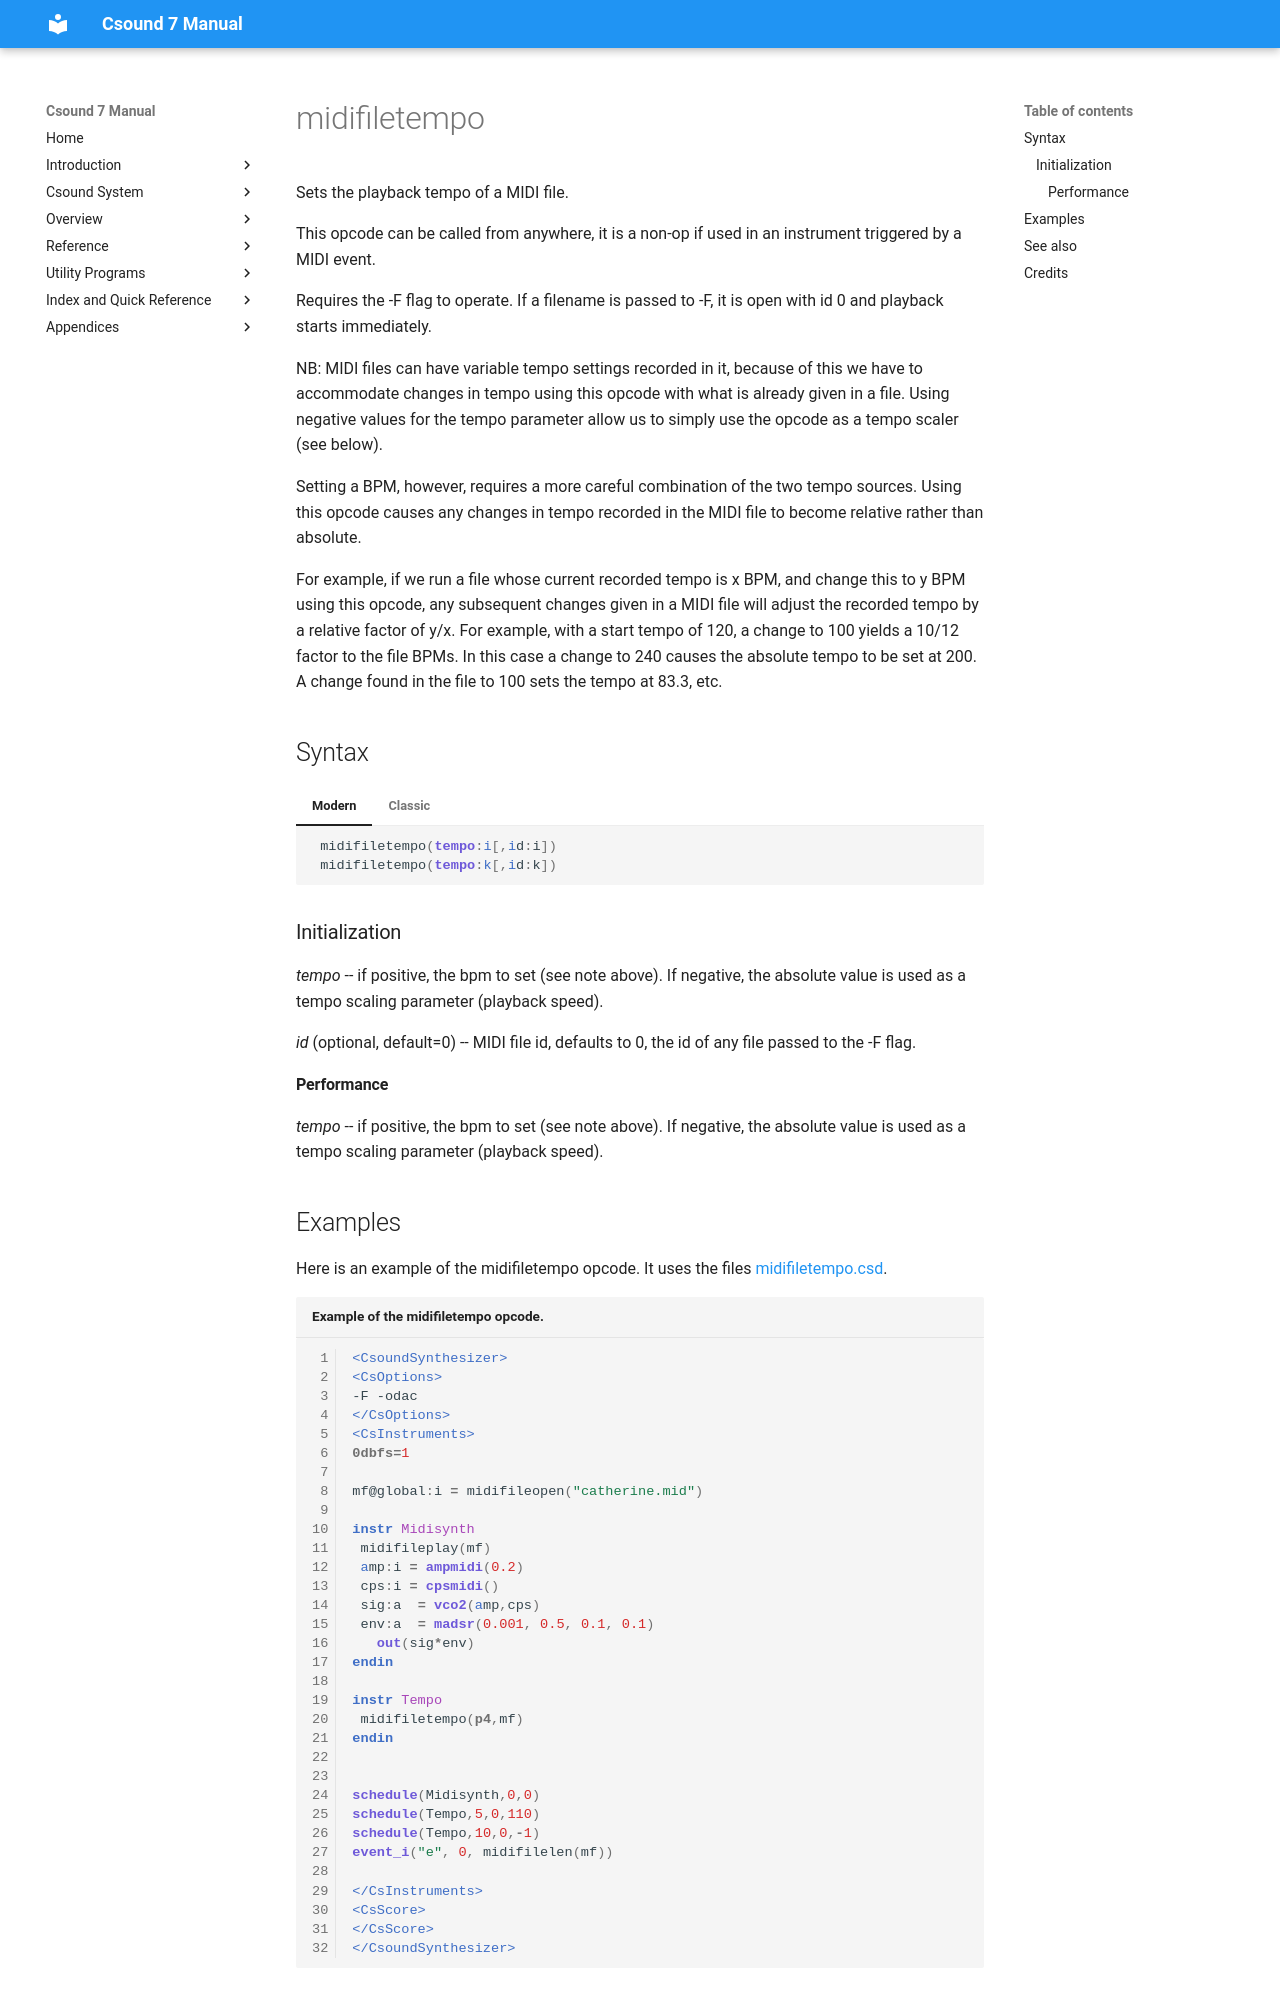

repository: csound/manual · page: opcodes/midifiletempo/index.html · generator: mkdocs

<!--
id:midifiletempo
category:Instrument Control:Sensing and Control
-->
# midifiletempo
Sets the playback tempo of a MIDI file. 

This opcode can be called from
anywhere, it is a non-op if used in an instrument triggered by a MIDI event.

Requires the -F flag to operate. If a filename is passed to -F, it is
open with id 0 and playback starts immediately.

NB: MIDI files can have variable tempo settings recorded in it,
because of this we have to accommodate changes in tempo
using this opcode with what is already given in a file. Using
negative values for the tempo parameter allow us to simply use
the opcode as a tempo scaler (see below).

Setting a BPM, however, requires a more careful combination
of the two tempo sources. Using this opcode causes any 
changes in tempo recorded in the MIDI file to become relative 
rather than absolute. 

For example, if we run a file whose current recorded tempo is x BPM, and
change this to y BPM using this opcode, any subsequent changes given in a 
MIDI file will adjust the recorded tempo by a relative factor of y/x. For
example, with a start tempo of 120, a change to 100 yields a 10/12 
factor to the file BPMs. In this case a change to 240 causes the absolute
tempo to be set at 200. A change found in the file 
to 100 sets the tempo at 83.3, etc. 

## Syntax
=== "Modern"
    ``` csound-orc
     midifiletempo(tempo:i[,id:i])
     midifiletempo(tempo:k[,id:k])
    ```

=== "Classic"
    ``` csound-orc
    midifiletempo itempo[,iid]
    midifiletempo ktempo[,kid]
    ```

### Initialization

_tempo_ -- if positive, the bpm to set (see note above). If negative, the absolute
value is used as a tempo scaling parameter (playback speed).

_id_ (optional, default=0) -- MIDI file id, defaults to 0, the id of
any file passed to the -F flag.

#### Performance

_tempo_ -- if positive, the bpm to set (see note above). If negative, the absolute
value is used as a tempo scaling parameter (playback speed).
